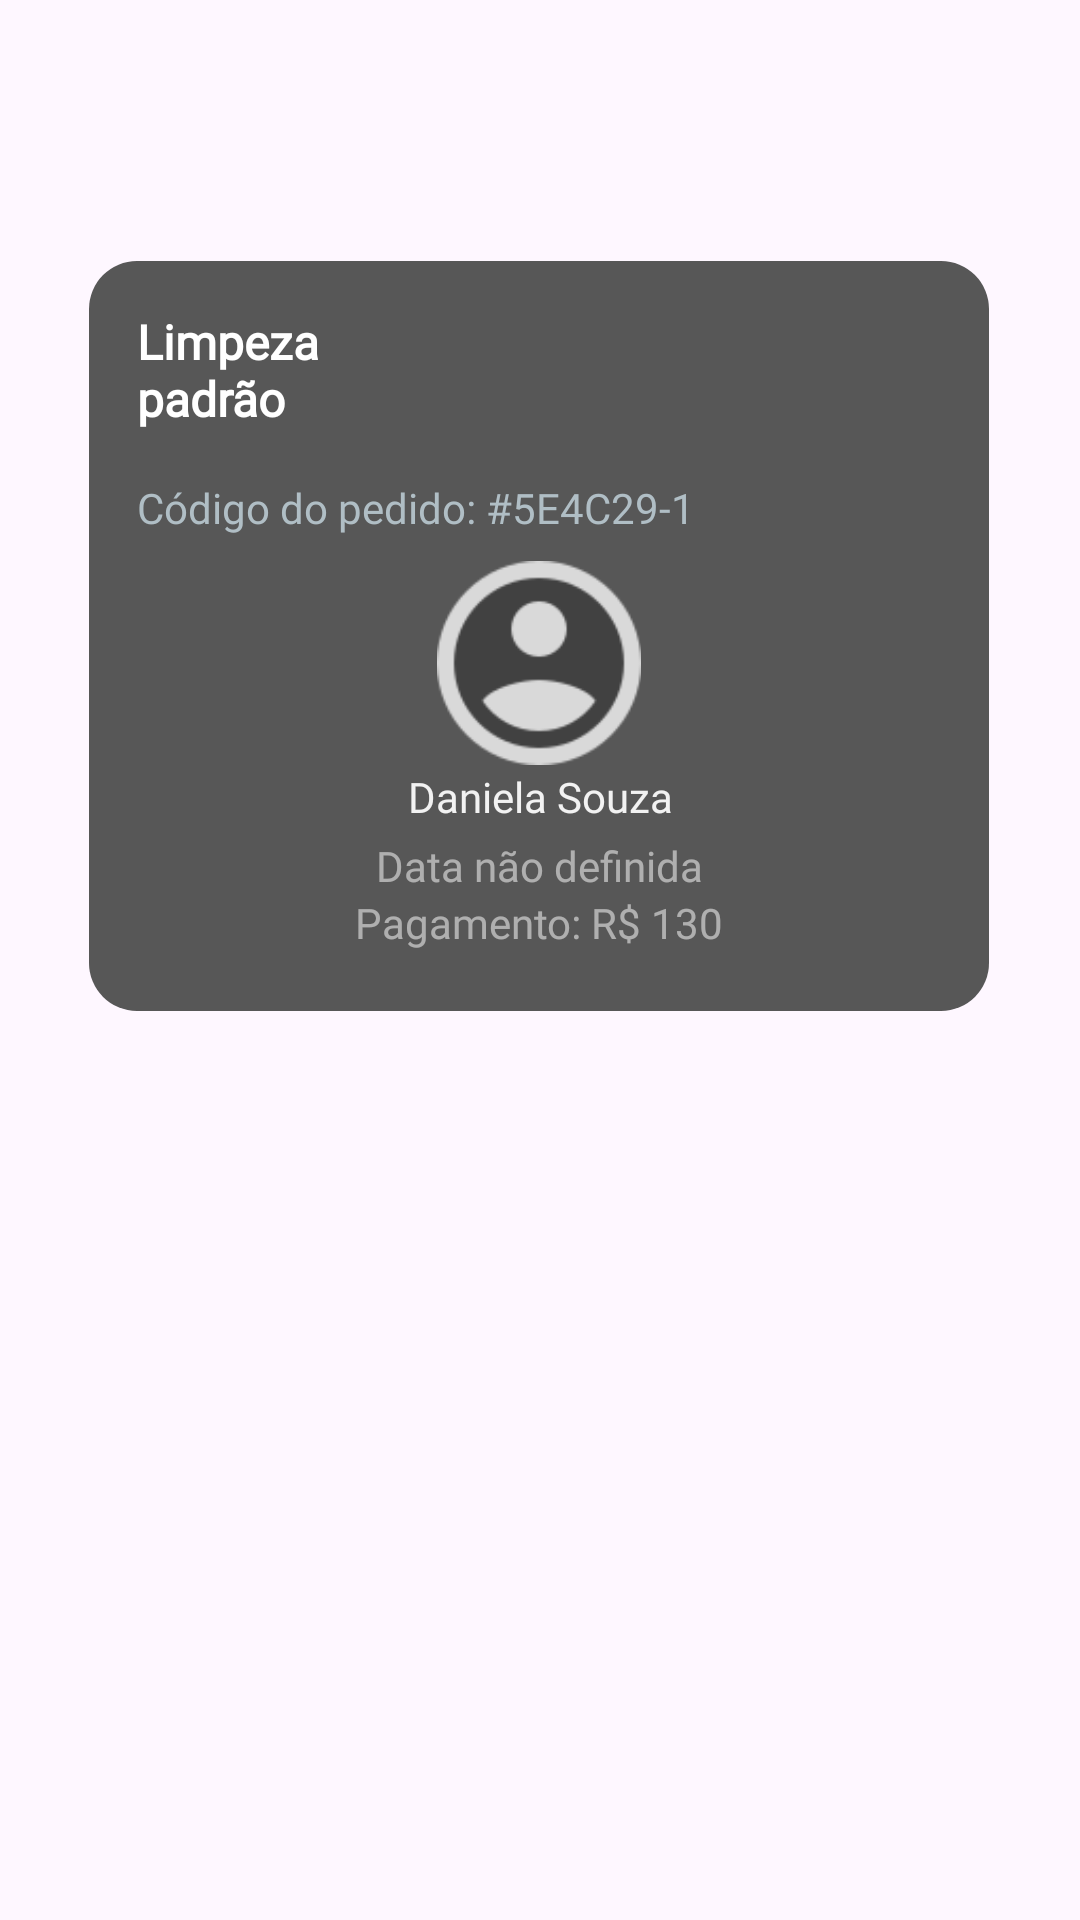

Reconstruct the res/layout file that produces this screen, plus the resources it refers to.
<!-- AndroidManifest.xml: application theme Theme.CasaEmOrdem -->
<!-- res/layout/listview_meus_servicos_historico_profissional.xml -->
<?xml version="1.0" encoding="utf-8"?>
<androidx.constraintlayout.widget.ConstraintLayout xmlns:android="http://schemas.android.com/apk/res/android"
    xmlns:tools="http://schemas.android.com/tools"
    android:layout_width="match_parent"
    android:layout_height="match_parent"
    xmlns:app="http://schemas.android.com/apk/res-auto">

    <androidx.constraintlayout.widget.ConstraintLayout
        android:id="@+id/constraintLayout5"
        android:layout_width="300dp"
        android:layout_height="250dp"
        android:layout_marginTop="34dp"
        android:layout_marginBottom="303dp"
        android:background="@drawable/borda_conteiner_constraint_layout"
        android:backgroundTint="#575757"
        app:layout_constraintBottom_toBottomOf="parent"
        app:layout_constraintEnd_toEndOf="parent"
        app:layout_constraintHorizontal_bias="0.495"
        app:layout_constraintStart_toStartOf="parent"
        app:layout_constraintTop_toBottomOf="@+id/linearLayout"
        app:layout_constraintVertical_bias="0.0"
        tools:ignore="UnknownIdInLayout">

        <TextView
            android:id="@+id/txtTituloServico"
            android:layout_width="0dp"
            android:layout_height="wrap_content"
            android:layout_marginStart="16dp"
            android:layout_marginTop="16dp"
            android:layout_marginEnd="171dp"
            android:fontFamily="@font/lato_bold"
            android:text="Limpeza padrão"
            android:textColor="#FFFFFF"
            android:textSize="16sp"
            android:textStyle="bold"
            app:layout_constraintEnd_toEndOf="parent"
            app:layout_constraintStart_toStartOf="parent"
            app:layout_constraintTop_toTopOf="parent" />

        <TextView
            android:id="@+id/txtCodigoPedido"
            android:layout_width="192dp"
            android:layout_height="29dp"
            android:layout_marginStart="16dp"
            android:layout_marginTop="16dp"
            android:layout_marginEnd="122dp"
            android:fontFamily="@font/lato"
            android:text="Código do pedido: #5E4C29-1"
            android:textColor="#B0BEC5"
            android:textSize="14sp"
            app:layout_constraintEnd_toEndOf="parent"
            app:layout_constraintHorizontal_bias="0.0"
            app:layout_constraintStart_toStartOf="parent"
            app:layout_constraintTop_toBottomOf="@+id/txtTituloServico" />

        <TextView
            android:id="@+id/txtDataServico"
            android:layout_width="wrap_content"
            android:layout_height="wrap_content"
            android:layout_marginTop="192dp"
            android:fontFamily="@font/lato"
            android:text="Data não definida"
            android:textColor="#91F2F2F2"
            android:textSize="14sp"
            app:layout_constraintEnd_toEndOf="parent"
            app:layout_constraintHorizontal_bias="0.501"
            app:layout_constraintStart_toStartOf="parent"
            app:layout_constraintTop_toTopOf="parent" />

        <ImageView
            android:id="@+id/imgProfissional"
            android:layout_width="68dp"
            android:layout_height="68dp"
            android:layout_marginBottom="24dp"
            app:layout_constraintBottom_toTopOf="@+id/txtDataServico"
            app:layout_constraintEnd_toEndOf="parent"
            app:layout_constraintStart_toStartOf="parent"
            app:srcCompat="@drawable/fotodeperfil_generica2" />

        <TextView
            android:id="@+id/txtNomeProfissional"
            android:layout_width="wrap_content"
            android:layout_height="wrap_content"
            android:layout_marginBottom="4dp"
            android:fontFamily="@font/lato"
            android:text="Daniela Souza"
            android:textColor="#F2F2F2"
            app:layout_constraintBottom_toTopOf="@+id/txtDataServico"
            app:layout_constraintEnd_toEndOf="parent"
            app:layout_constraintHorizontal_bias="0.502"
            app:layout_constraintStart_toStartOf="parent"
            app:layout_constraintTop_toBottomOf="@+id/imgProfissional"
            app:layout_constraintVertical_bias="1.0" />

        <TextView
            android:id="@+id/txtPagamento"
            android:layout_width="wrap_content"
            android:layout_height="wrap_content"
             android:layout_marginBottom="9dp"
            android:fontFamily="@font/lato"
            android:text="Pagamento: R$ 130"
            android:textColor="#91F2F2F2"
            app:layout_constraintBottom_toBottomOf="parent"
            app:layout_constraintEnd_toEndOf="parent"
            app:layout_constraintStart_toStartOf="parent"
            app:layout_constraintTop_toBottomOf="@+id/txtDataServico"
            app:layout_constraintVertical_bias="0.0" />

    </androidx.constraintlayout.widget.ConstraintLayout>


</androidx.constraintlayout.widget.ConstraintLayout>
<!-- resources referenced by this layout -->
<resources>
  <!-- drawable borda_conteiner_constraint_layout (drawable) -->
  <?xml version="1.0" encoding="utf-8"?>
  <shape xmlns:android="http://schemas.android.com/apk/res/android">
      <solid android:color="#DEDEDE"/> 
      <corners android:radius="16dp"/> 
  </shape>
  <!-- drawable fotodeperfil_generica2: png bitmap (drawable, 2991 bytes) -->
  <style name="Theme.CasaEmOrdem" parent="Base.Theme.CasaEmOrdem" />
  <style name="Base.Theme.CasaEmOrdem" parent="Theme.Material3.DayNight.NoActionBar">
          <item name="android:statusBarColor">@color/cinzaPadrao</item>
          
          
      </style>
  <color name="cinzaPadrao">#575757</color>
</resources>
